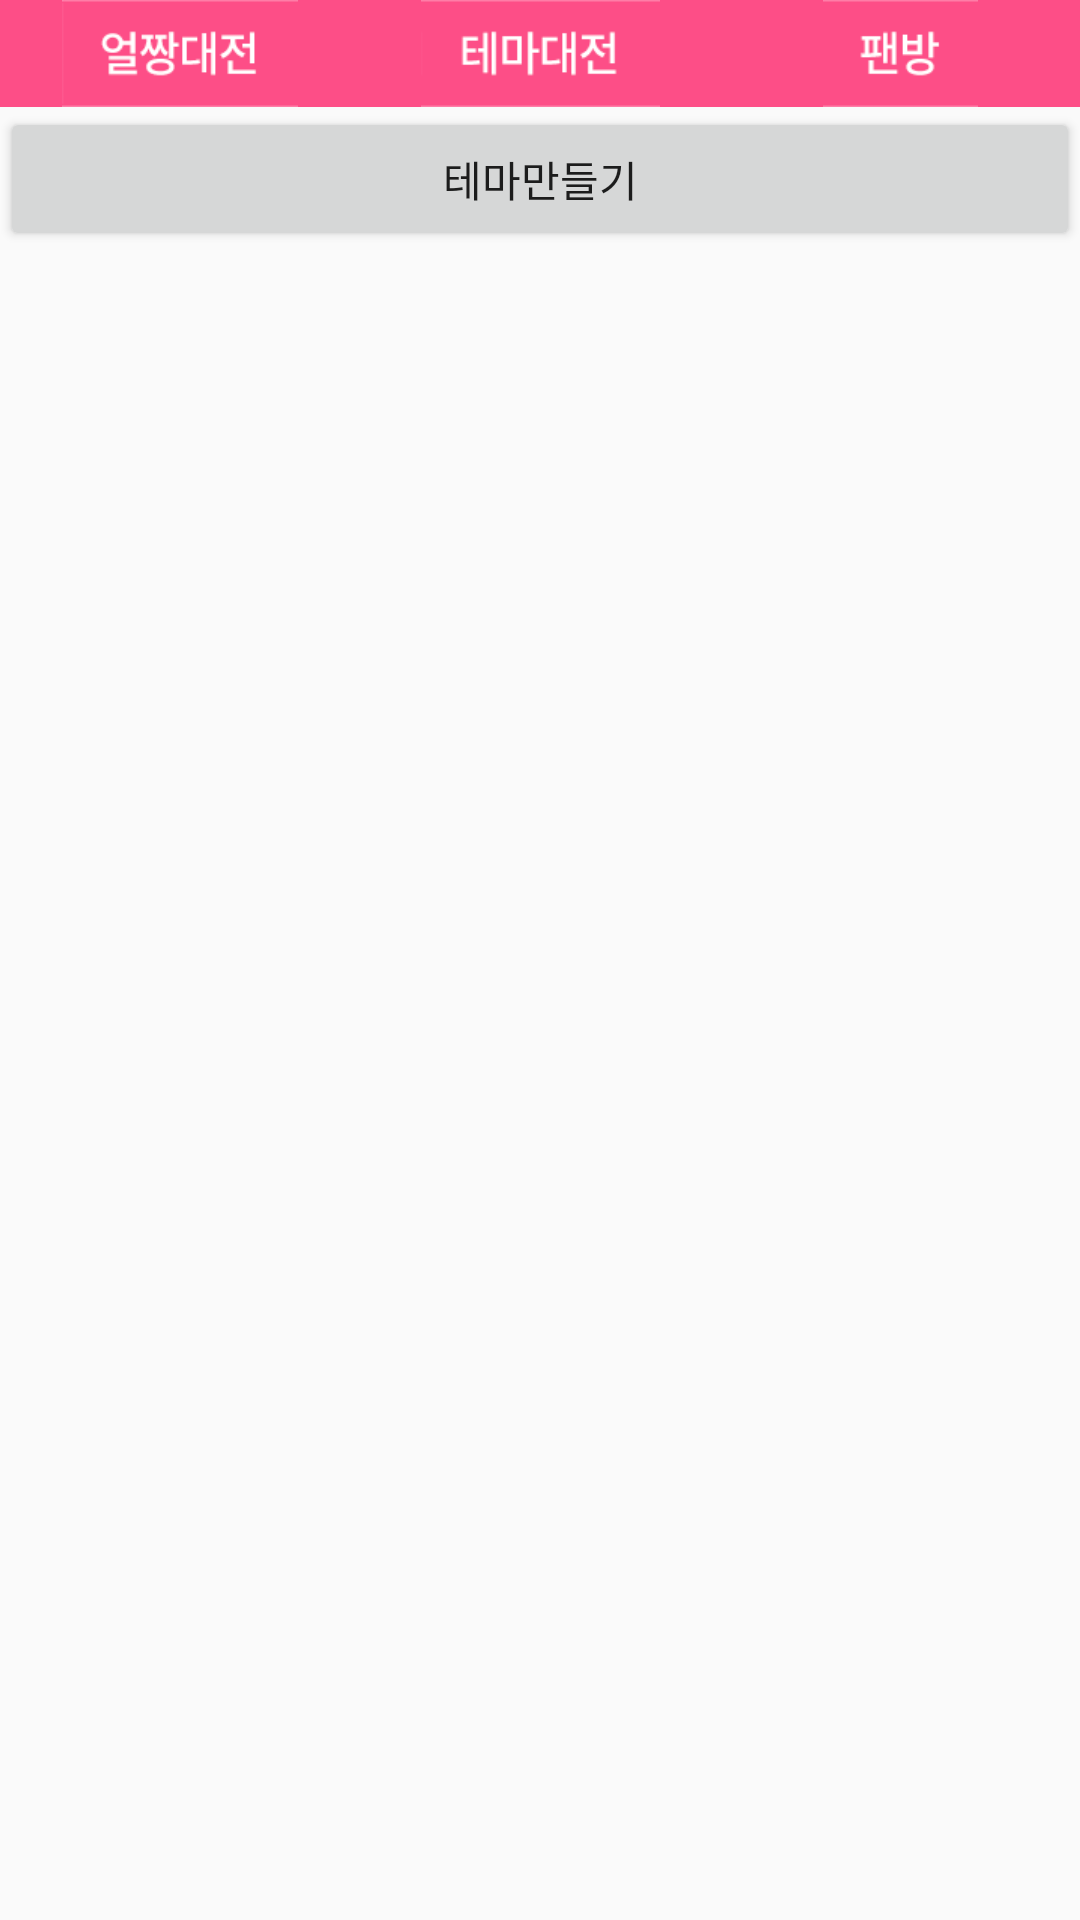

Write the Android layout XML for this screen, with the resource values it uses.
<!-- AndroidManifest.xml: application theme AppTheme -->
<!-- res/layout/activity_cp_theme_general.xml -->
<?xml version="1.0" encoding="utf-8"?>
<RelativeLayout xmlns:android="http://schemas.android.com/apk/res/android"
    xmlns:app="http://schemas.android.com/apk/res-auto"
    xmlns:tools="http://schemas.android.com/tools"
    android:id="@+id/activity_cp_theme_general"
    android:layout_width="match_parent"
    android:layout_height="match_parent"
    tools:context="com.dbdbdeep.modoostar.CpThemeGeneralActivity">

    <LinearLayout
        android:orientation="vertical"
        android:layout_width="match_parent"
        android:layout_height="match_parent">

        <include
            android:id="@+id/top"
            android:layout_width="match_parent"
            android:layout_height="wrap_content"
            layout="@layout/inc_competition_theme_topbar" />

        <Button
            android:text="테마만들기"
            android:layout_width="match_parent"
            android:layout_height="wrap_content"
            android:id="@+id/btCreate" />

        <ListView
            android:layout_width="match_parent"
            android:layout_height="match_parent"
            android:layout_alignParentLeft="true"
            android:layout_alignParentStart="true"
            android:id="@+id/lvList" />
    </LinearLayout>

</RelativeLayout>
<!-- res/layout/inc_competition_theme_topbar.xml (included above) -->
<?xml version="1.0" encoding="utf-8"?>
<LinearLayout xmlns:android="http://schemas.android.com/apk/res/android"
    xmlns:app="http://schemas.android.com/apk/res-auto"
    android:orientation="vertical"
    android:layout_width="match_parent"
    android:layout_height="match_parent">

    <LinearLayout
        android:orientation="horizontal"
        android:layout_width="match_parent"
        android:layout_height="35.50dp"
        android:background="@color/splashBackground"
        android:layout_alignParentTop="true"
        android:layout_alignParentLeft="true"
        android:layout_alignParentStart="true">

        <LinearLayout
            android:orientation="horizontal"
            android:layout_width="match_parent"
            android:layout_height="match_parent"
            android:layout_weight="1"
            android:gravity="center">

            <ImageButton
                android:layout_width="wrap_content"
                android:layout_height="35.50dp"
                android:id="@+id/btTop1"
                app:srcCompat="@drawable/main_menu_01"
                android:background="#00000000"
                android:layout_weight="1" />
        </LinearLayout>

        <LinearLayout
            android:orientation="horizontal"
            android:layout_width="match_parent"
            android:layout_height="match_parent"
            android:layout_weight="1"
            android:gravity="center">

            <ImageButton
                app:srcCompat="@drawable/main_menu_02"
                android:layout_width="wrap_content"
                android:layout_height="35.50dp"
                android:id="@+id/btTop2"
                android:background="#00000000"
                android:layout_weight="1" />
        </LinearLayout>

        <LinearLayout
            android:orientation="horizontal"
            android:layout_width="match_parent"
            android:layout_height="match_parent"
            android:layout_weight="1"
            android:gravity="center">

            <ImageButton
                app:srcCompat="@drawable/main_menu_03"
                android:layout_width="wrap_content"
                android:layout_height="35.50dp"
                android:id="@+id/btTop3"
                android:background="#00000000"
                android:layout_weight="1" />
        </LinearLayout>
    </LinearLayout>

</LinearLayout>
<!-- resources referenced by this layout -->
<resources>
  <color name="splashBackground">#fd4e87</color>
  <!-- drawable main_menu_01: png bitmap (drawable-xhdpi, 16749 bytes) -->
  <!-- drawable main_menu_02: png bitmap (drawable-xhdpi, 15972 bytes) -->
  <!-- drawable main_menu_03: png bitmap (drawable-xhdpi, 15826 bytes) -->
  <style name="AppTheme" parent="Theme.AppCompat.Light.DarkActionBar">
          
          <item name="colorPrimary">@color/colorPrimary</item>
          <item name="colorPrimaryDark">@color/colorPrimaryDark</item>
          <item name="colorAccent">@color/colorAccent</item>
          <item name="actionBarSize">66dp</item>
      </style>
  <color name="colorPrimary">#3F51B5</color>
  <color name="colorPrimaryDark">#303F9F</color>
  <color name="colorAccent">#FF4081</color>
</resources>
